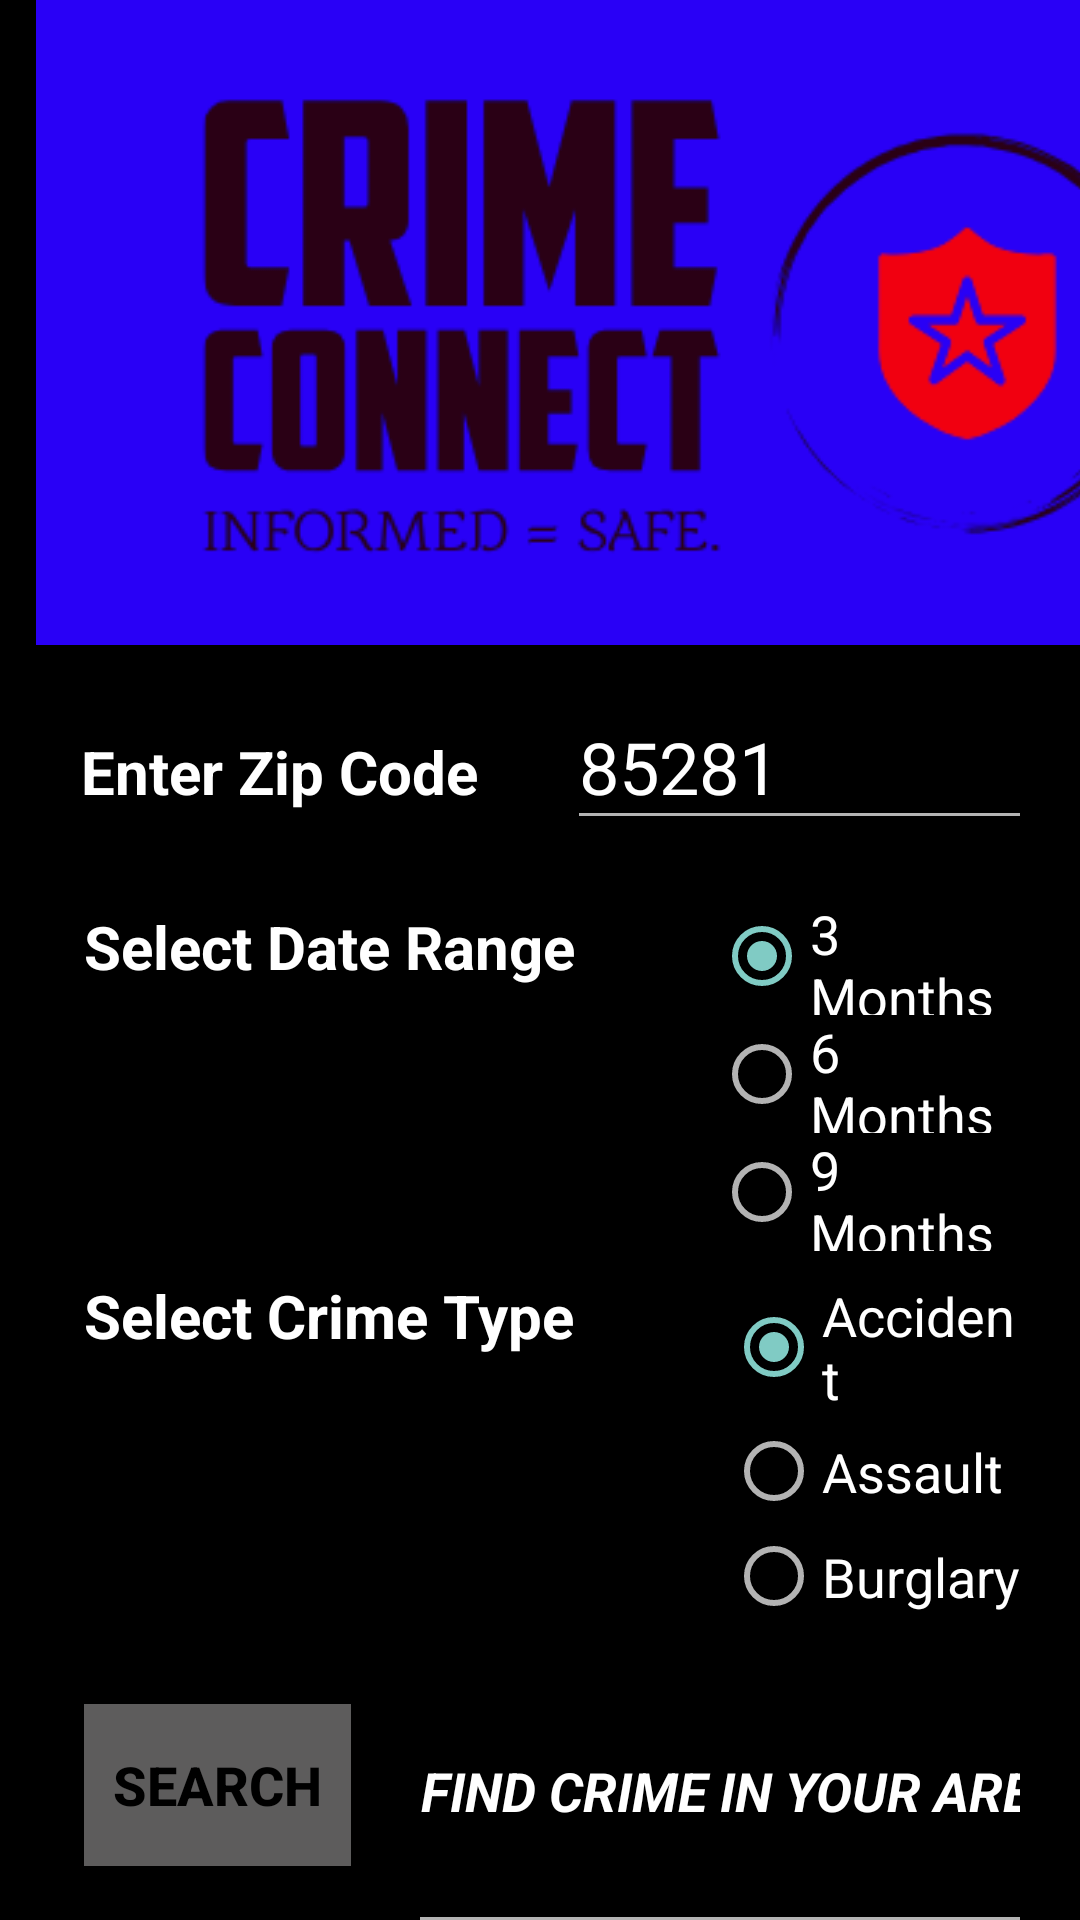

Android layout source for this screen:
<!-- AndroidManifest.xml: application theme Theme.AppCompat.NoActionBar -->
<!-- res/layout/activity_main.xml -->
<?xml version="1.0" encoding="utf-8"?>

<android.support.constraint.ConstraintLayout xmlns:android="http://schemas.android.com/apk/res/android"
    xmlns:app="http://schemas.android.com/apk/res-auto"
    xmlns:tools="http://schemas.android.com/tools"
    android:layout_width="match_parent"
    android:layout_height="match_parent"
    android:background="#000000"
    tools:context="com.crimeconnections.crime.MainActivity"
    tools:layout_editor_absoluteY="25dp">

    <Button
        android:id="@+id/button"
        android:layout_width="89dp"
        android:layout_height="54dp"
        android:layout_marginBottom="16dp"
        android:layout_marginEnd="19dp"
        android:layout_marginStart="28dp"
        android:background="#5D5C5C"
        android:text="@string/search"
        android:textColor="#000000"
        android:textSize="18sp"
        android:textStyle="bold"
        app:layout_constraintBottom_toBottomOf="parent"
        app:layout_constraintEnd_toStartOf="@+id/editText2"
        app:layout_constraintStart_toStartOf="parent"
        app:layout_constraintTop_toBottomOf="@+id/radioGroup7" />

    <EditText
        android:id="@+id/editText"
        android:layout_width="0dp"
        android:layout_height="52dp"
        android:layout_marginBottom="19dp"
        android:layout_marginEnd="16dp"
        android:ems="10"
        android:hint="@string/zip_code"
        android:inputType="textPostalAddress"
        android:selectAllOnFocus="true"
        android:singleLine="true"
        android:text="85281"
        android:textSize="24sp"
        app:layout_constraintBottom_toTopOf="@+id/radioGroup6"
        app:layout_constraintEnd_toEndOf="parent"
        app:layout_constraintStart_toEndOf="@+id/textView"
        app:layout_constraintTop_toBottomOf="@+id/imageView2"
        tools:ignore="MissingConstraints" />

    <TextView
        android:id="@+id/textView2"
        android:layout_width="172dp"
        android:layout_height="50dp"
        android:layout_marginBottom="73dp"
        android:layout_marginEnd="38dp"
        android:layout_marginStart="28dp"
        android:layout_marginTop="74dp"
        android:fontFamily="sans-serif"
        android:text="@string/select_date_range"
        android:textAppearance="@style/TextAppearance.AppCompat"
        android:textColor="#FFFFFF"
        android:textSize="20sp"
        android:textStyle="bold"
        app:layout_constraintBottom_toTopOf="@+id/textView3"
        app:layout_constraintEnd_toStartOf="@+id/radioGroup6"
        app:layout_constraintStart_toStartOf="parent"
        app:layout_constraintTop_toTopOf="@+id/editText"
        app:layout_constraintVertical_bias="0.0" />

    <RadioGroup
        android:id="@+id/radioGroup6"
        android:layout_width="0dp"
        android:layout_height="0dp"
        android:layout_marginBottom="8dp"
        android:layout_marginEnd="16dp"
        android:textColor="#FFFFFF"
        android:textStyle="bold"
        app:layout_constraintBottom_toTopOf="@+id/radioGroup7"
        app:layout_constraintEnd_toEndOf="parent"
        app:layout_constraintStart_toEndOf="@+id/textView2"
        app:layout_constraintTop_toBottomOf="@+id/editText">

        <RadioButton
            android:id="@+id/radioButton8"
            android:layout_width="match_parent"
            android:layout_height="wrap_content"
            android:layout_weight="1"
            android:checked="true"
            android:text="@string/_1_week"
            android:textColor="#FFFFFF"
            android:textSize="18sp" />

        <RadioButton
            android:id="@+id/radioButton9"
            android:layout_width="match_parent"
            android:layout_height="wrap_content"
            android:layout_weight="1"
            android:focusable="auto"
            android:text="@string/_2_weeks"
            android:textColor="#FFFFFF"
            android:textSize="18sp" />

        <RadioButton
            android:id="@+id/radioButton7"
            android:layout_width="match_parent"
            android:layout_height="wrap_content"
            android:layout_weight="1"
            android:text="@string/_3_months"
            android:textColor="#FFFFFF"
            android:textSize="18sp" />

    </RadioGroup>

    <TextView
        android:id="@+id/textView3"
        android:layout_width="180dp"
        android:layout_height="47dp"
        android:layout_marginEnd="34dp"
        android:layout_marginStart="28dp"
        android:text="@string/select_crime_type"
        android:textAppearance="@style/TextAppearance.AppCompat"
        android:textColor="#FFFFFF"
        android:textSize="20sp"
        android:textStyle="bold"
        app:layout_constraintEnd_toStartOf="@+id/radioGroup7"
        app:layout_constraintStart_toStartOf="parent"
        app:layout_constraintTop_toTopOf="@+id/radioGroup7" />

    <RadioGroup
        android:id="@+id/radioGroup7"
        android:layout_width="0dp"
        android:layout_height="0dp"
        android:layout_marginBottom="23dp"
        android:layout_marginEnd="16dp"
        android:textColor="#FFFFFF"
        android:textStyle="bold"
        app:layout_constraintBottom_toTopOf="@+id/button"
        app:layout_constraintEnd_toEndOf="parent"
        app:layout_constraintStart_toEndOf="@+id/textView3"
        app:layout_constraintTop_toBottomOf="@+id/radioGroup6">

        <RadioButton
            android:id="@+id/radioButton13"
            android:layout_width="match_parent"
            android:layout_height="wrap_content"
            android:layout_weight="1"
            android:checked="true"
            android:text="@string/rape"
            android:textColor="#FFFFFF"
            android:textSize="18sp" />

        <RadioButton
            android:id="@+id/radioButton15"
            android:layout_width="match_parent"
            android:layout_height="wrap_content"
            android:layout_weight="1"
            android:text="@string/assault"
            android:textColor="#FFFFFF"
            android:textSize="18sp" />

        <RadioButton
            android:id="@+id/radioButton14"
            android:layout_width="match_parent"
            android:layout_height="wrap_content"
            android:layout_weight="1"
            android:text="@string/murder"
            android:textColor="#FFFFFF"
            android:textSize="18sp" />
    </RadioGroup>

    <TextView
        android:id="@+id/textView"
        android:layout_width="0dp"
        android:layout_height="37dp"
        android:layout_marginEnd="7dp"
        android:layout_marginStart="27dp"
        android:fontFamily="sans-serif"
        android:text="Enter Zip Code"
        android:textAppearance="@style/TextAppearance.AppCompat"
        android:textColor="#FFFFFF"
        android:textSize="20sp"
        android:textStyle="bold"
        android:typeface="normal"
        app:layout_constraintBaseline_toBaselineOf="@+id/editText"
        app:layout_constraintEnd_toStartOf="@+id/editText"
        app:layout_constraintStart_toStartOf="parent"
        tools:text="Enter Zip Code" />

    <EditText
        android:id="@+id/editText2"
        android:layout_width="0dp"
        android:layout_height="105dp"
        android:layout_marginBottom="2dp"
        android:layout_marginEnd="16dp"
        android:layout_marginTop="10dp"
        android:ems="10"
        android:inputType="text"
        android:lineSpacingExtra="36sp"
        android:selectAllOnFocus="true"
        android:singleLine="true"
        android:text="FIND CRIME IN YOUR AREA"
        android:textAlignment="center"
        android:textStyle="bold|italic"
        app:layout_constraintBottom_toBottomOf="parent"
        app:layout_constraintEnd_toEndOf="parent"
        app:layout_constraintStart_toEndOf="@+id/button"
        app:layout_constraintTop_toBottomOf="@+id/radioGroup7" />

    <ImageView
        android:id="@+id/imageView2"
        android:layout_width="416dp"
        android:layout_height="215dp"
        android:layout_marginBottom="13dp"
        android:src="@drawable/crime_connect_img1"
        app:layout_constraintBottom_toTopOf="@+id/editText"
        app:layout_constraintTop_toTopOf="parent"
        tools:layout_editor_absoluteX="69dp" />

</android.support.constraint.ConstraintLayout>
<!-- resources referenced by this layout -->
<resources>
  <!-- drawable crime_connect_img1: png bitmap (drawable, 25335 bytes) -->
  <string name="_1_week">3 Months</string>
  <string name="_2_weeks">6 Months</string>
  <string name="_3_months">9 Months</string>
  <string name="assault">Assault</string>
  <string name="murder">Burglary</string>
  <string name="rape">Accident</string>
  <string name="search">Search</string>
  <string name="select_crime_type">Select Crime Type</string>
  <string name="select_date_range">Select Date Range</string>
  <string name="zip_code">Zip Code</string>
</resources>
